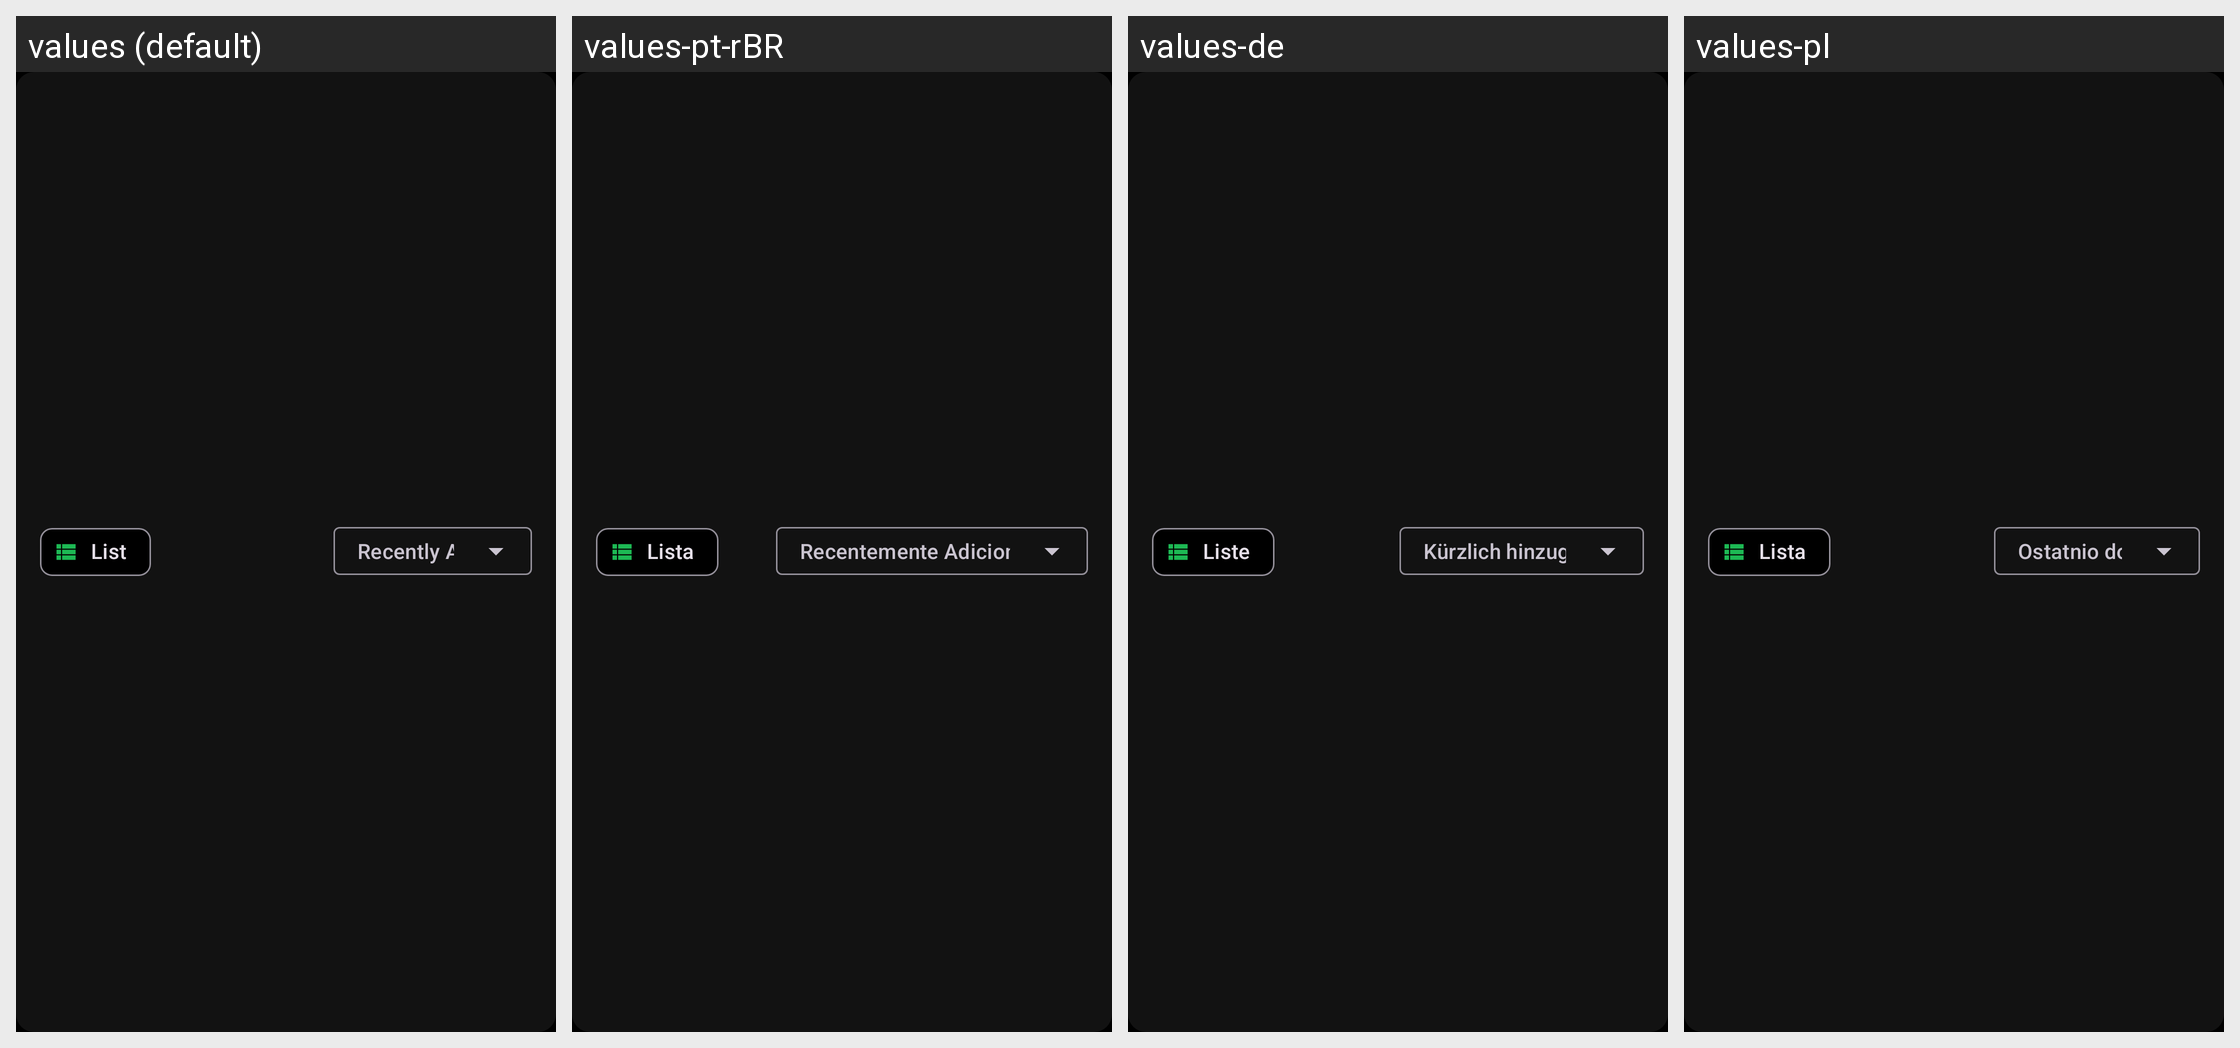

Locale-by-locale string values for the Android screen shown in this grid:
Android screen res/layout/filter_button_bar.xml rendered under 4 locales, left to right: values (default), values-pt-rBR, values-de, values-pl. Device: Nexus 5 (rendered at 1080×1920; each locale shown at half size, 540×960, under a caption strip naming it); theme UltrasonicTheme.Dark.
Other locales in the repository, not shown: values-cs, values-es, values-fr, values-gl, values-hu, values-it, values-ja, values-nb-rNO, values-nl, values-pt, values-ru, values-zh-rCN, values-zh-rTW.
Strings drawn on this screen, with the default value and each locale's value (text and hints the layout hard-codes, and strings that could not be matched under every locale, appear in the picture but are not listed):

list_view
  values: List
  values-pt-rBR: Lista
  values-de: Liste
  values-pl: Lista

main.albums_newest
  values: Recently Added
  values-pt-rBR: Recentemente Adicionados
  values-de: Kürzlich hinzugefügt
  values-pl: Ostatnio dodane
